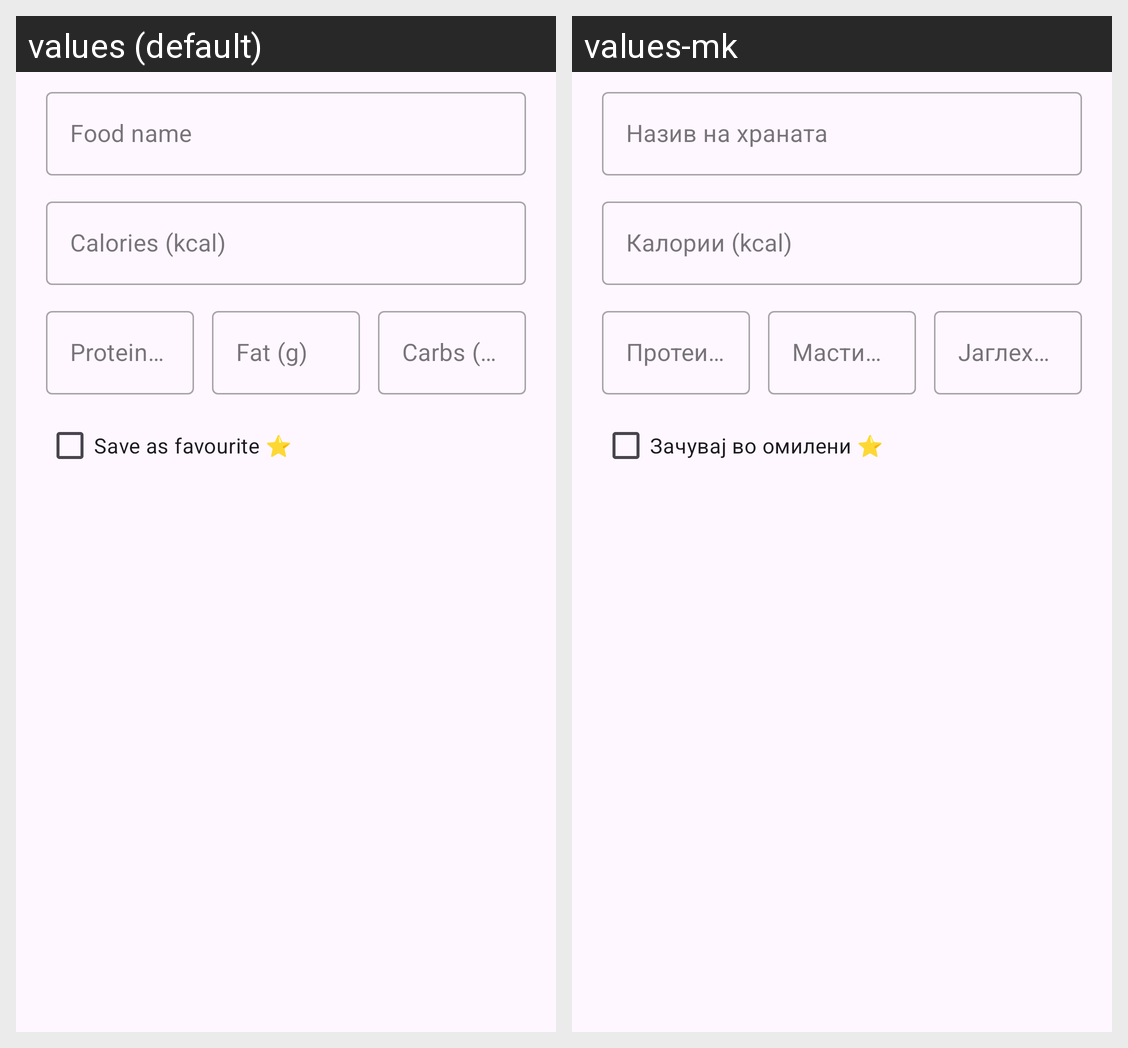

Translations of the strings shown on this Android screen, per locale in the grid:
Android screen res/layout/dialog_manual_food.xml rendered under 2 locales, left to right: values (default), values-mk. Device: Nexus 5 (rendered at 1080×1920; each locale shown at half size, 540×960, under a caption strip naming it); theme Theme.MacroMax.
Strings drawn on this screen, with the default value and each locale's value (text and hints the layout hard-codes, and strings that could not be matched under every locale, appear in the picture but are not listed):

hint_food_name
  values: Food name
  values-mk: Назив на храната

hint_calories_kcal
  values: Calories (kcal)
  values-mk: Калории (kcal)

hint_protein_g
  values: Protein (g)
  values-mk: Протеини (g)

hint_fat_g
  values: Fat (g)
  values-mk: Масти (g)

hint_carbs_g
  values: Carbs (g)
  values-mk: Јаглехидрати (g)

btn_save_favourite
  values: Save as favourite ⭐
  values-mk: Зачувај во омилени ⭐
